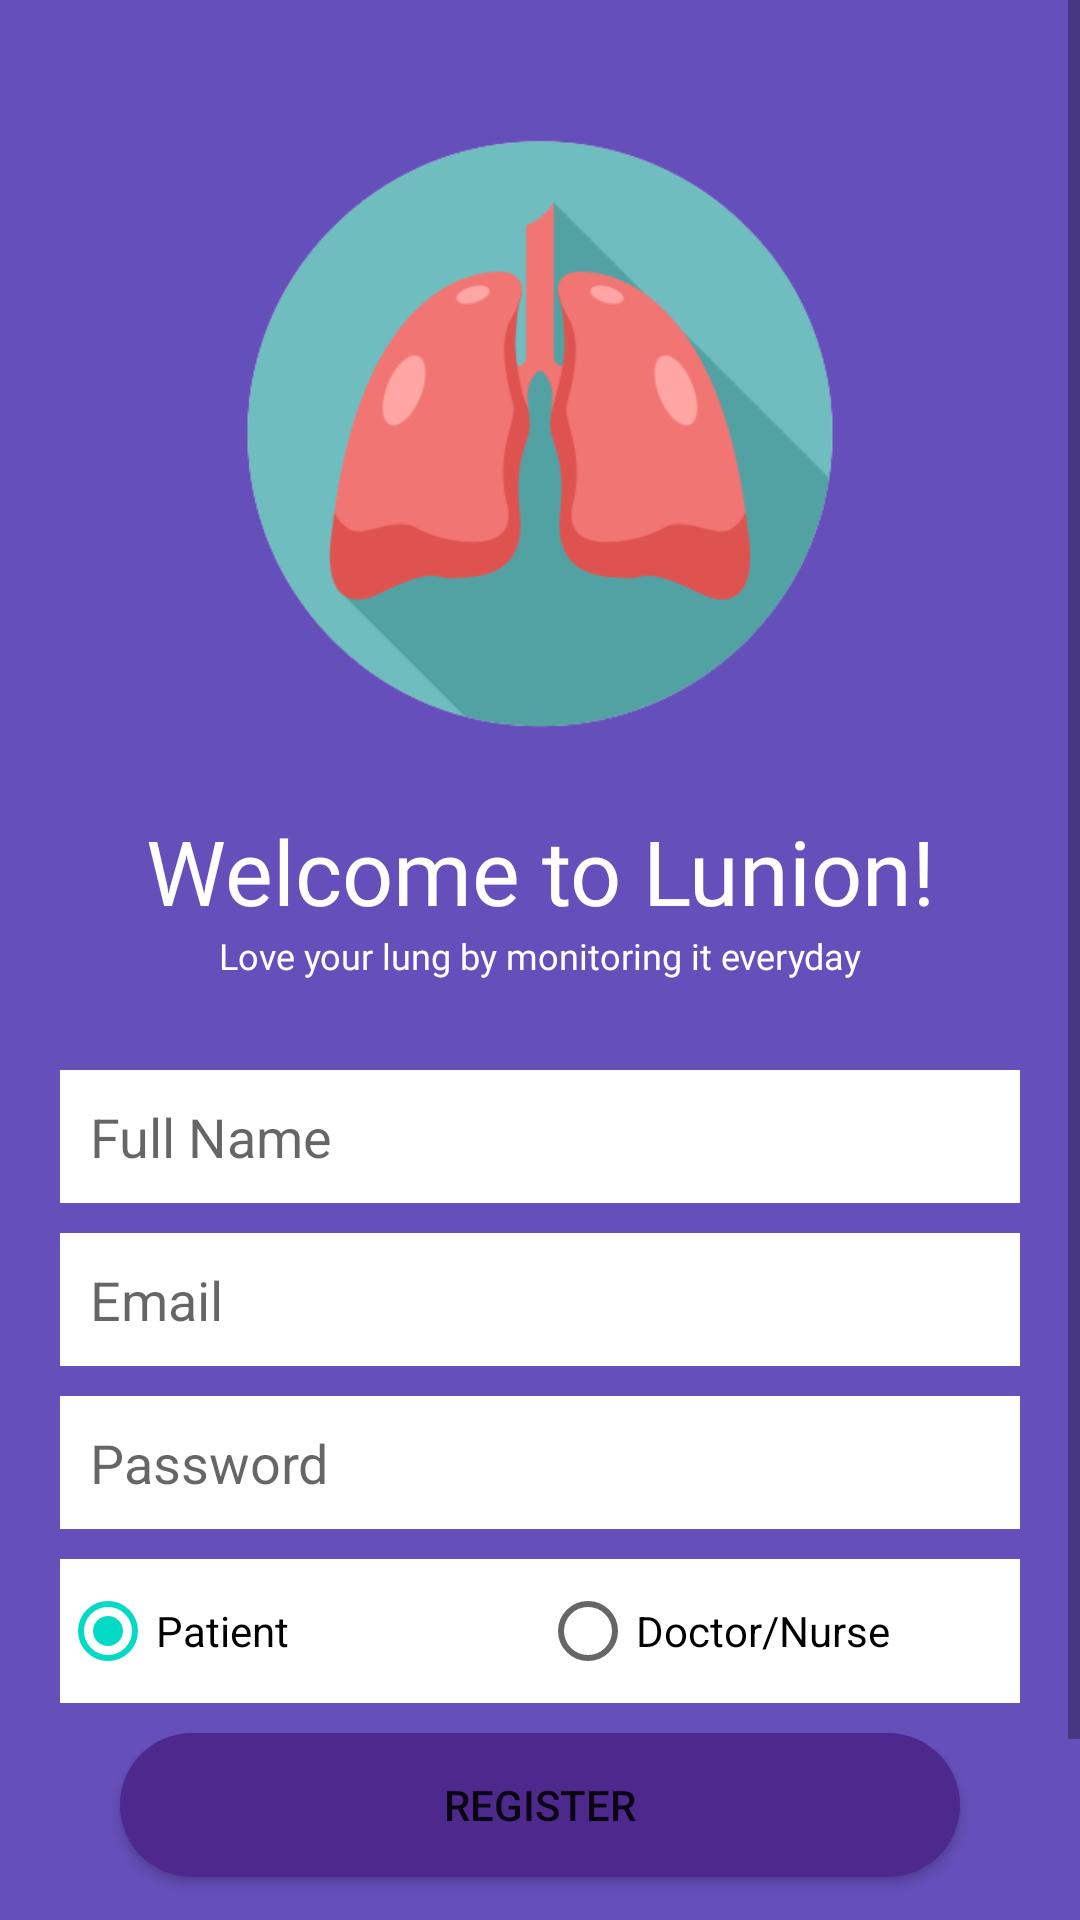

Produce the Android XML layout that renders to this screen, including the resource entries it uses.
<!-- AndroidManifest.xml: application theme Theme.LunionApp -->
<!-- res/layout/activity_register.xml -->
<?xml version="1.0" encoding="utf-8"?>
<ScrollView xmlns:android="http://schemas.android.com/apk/res/android"
    xmlns:app="http://schemas.android.com/apk/res-auto"
    xmlns:tools="http://schemas.android.com/tools"
    android:layout_width="match_parent"
    android:layout_height="match_parent">

    <androidx.constraintlayout.widget.ConstraintLayout
        android:layout_width="match_parent"
        android:layout_height="wrap_content"
        android:background="@color/primary_color"
        android:paddingStart="20dp"
        android:paddingTop="20dp"
        android:paddingEnd="20dp"
        tools:context=".ui.RegisterActivity">

        <ImageView
            android:id="@+id/imageView"
            android:layout_width="250dp"
            android:layout_height="250dp"
            android:contentDescription="@string/logo"
            android:src="@drawable/lungs_splash"
            app:layout_constraintEnd_toEndOf="parent"
            app:layout_constraintStart_toStartOf="parent"
            app:layout_constraintTop_toTopOf="parent" />

        <TextView
            android:id="@+id/textView4"
            android:layout_width="wrap_content"
            android:layout_height="wrap_content"
            android:fontFamily="@font/poppins_bold"
            android:text="@string/welcome_to_lunion"
            android:textColor="@color/white"
            android:textSize="30sp"
            app:layout_constraintEnd_toEndOf="parent"
            app:layout_constraintStart_toStartOf="parent"
            app:layout_constraintTop_toBottomOf="@+id/imageView" />

        <TextView
            android:id="@+id/textView5"
            android:layout_width="wrap_content"
            android:layout_height="wrap_content"
            android:layout_marginStart="16dp"
            android:layout_marginEnd="16dp"
            android:fontFamily="@font/poppins_light"
            android:text="@string/text_lunion_tagline"
            android:textColor="@color/white"
            android:textSize="12sp"
            app:layout_constraintEnd_toEndOf="parent"
            app:layout_constraintStart_toStartOf="parent"
            app:layout_constraintTop_toBottomOf="@+id/textView4" />

        <EditText
            android:id="@+id/name"
            android:layout_width="match_parent"
            android:layout_height="wrap_content"
            android:layout_marginTop="30dp"
            android:background="@color/white"
            android:hint="@string/name"
            android:importantForAutofill="no"
            android:inputType="text"
            android:padding="10dp"
            app:layout_constraintEnd_toEndOf="parent"
            app:layout_constraintStart_toStartOf="parent"
            app:layout_constraintTop_toBottomOf="@+id/textView5" />

        <EditText
            android:id="@+id/email"
            android:layout_width="match_parent"
            android:layout_height="wrap_content"
            android:layout_marginTop="10dp"
            android:background="@color/white"
            android:hint="@string/email"
            android:importantForAutofill="no"
            android:inputType="textEmailAddress"
            android:padding="10dp"
            app:layout_constraintEnd_toEndOf="parent"
            app:layout_constraintStart_toStartOf="parent"
            app:layout_constraintTop_toBottomOf="@+id/name" />

        <EditText
            android:id="@+id/password"
            android:layout_width="match_parent"
            android:layout_height="wrap_content"
            android:layout_marginTop="10dp"
            android:background="@color/white"
            android:hint="@string/password"
            android:importantForAutofill="no"
            android:inputType="textPassword"
            android:padding="10dp"
            app:layout_constraintEnd_toEndOf="parent"
            app:layout_constraintStart_toStartOf="parent"
            app:layout_constraintTop_toBottomOf="@+id/email" />

        <RadioGroup
            android:id="@+id/radioGroup"
            android:layout_width="match_parent"
            android:layout_height="wrap_content"
            android:layout_marginTop="10dp"
            android:background="@color/white"
            android:orientation="horizontal"
            app:layout_constraintEnd_toEndOf="parent"
            app:layout_constraintStart_toStartOf="parent"
            app:layout_constraintTop_toBottomOf="@+id/password">

            <RadioButton
                android:id="@+id/patient"
                android:layout_width="0dp"
                android:layout_height="wrap_content"
                android:layout_weight="1"
                android:checked="true"
                android:text="@string/patient" />

            <RadioButton
                android:id="@+id/doctor"
                android:layout_width="0dp"
                android:layout_height="wrap_content"
                android:layout_weight="1"
                android:text="@string/doctor_nurse" />

        </RadioGroup>

        <Button
            android:id="@+id/btn_register"
            android:layout_width="match_parent"
            android:layout_height="wrap_content"
            android:layout_marginStart="20dp"
            android:layout_marginTop="10dp"
            android:layout_marginEnd="20dp"
            android:background="@drawable/circle_button"
            android:padding="13dp"
            android:text="@string/register"
            app:layout_constraintEnd_toEndOf="parent"
            app:layout_constraintStart_toStartOf="parent"
            app:layout_constraintTop_toBottomOf="@+id/radioGroup" />

        <TextView
            android:id="@+id/txt_login"
            android:layout_width="wrap_content"
            android:layout_height="wrap_content"
            android:layout_marginTop="10dp"
            android:layout_marginBottom="52dp"
            android:text="@string/already_have_account_login_here"
            android:textColor="@color/color_has_account"
            app:layout_constraintBottom_toBottomOf="parent"
            app:layout_constraintEnd_toEndOf="parent"
            app:layout_constraintStart_toStartOf="parent"
            app:layout_constraintTop_toBottomOf="@+id/btn_register" />

    </androidx.constraintlayout.widget.ConstraintLayout>
</ScrollView>
<!-- resources referenced by this layout -->
<resources>
  <color name="color_has_account">#C1CAFD</color>
  <color name="primary_color">#654FBA</color>
  <color name="white">#FFFFFFFF</color>
  <!-- drawable circle_button (drawable) -->
  <?xml version="1.0" encoding="utf-8"?>
  <selector xmlns:android="http://schemas.android.com/apk/res/android">
      <item>
          <shape android:shape="rectangle">
              <solid android:color="@color/button_login_register" />
              <corners android:bottomRightRadius="50dp"
                  android:bottomLeftRadius="50dp"
                  android:topRightRadius="50dp"
                  android:topLeftRadius="50dp"/>
          </shape>
      </item>
  </selector>
  <!-- drawable lungs_splash: png bitmap (drawable, 29999 bytes) -->
  <string name="already_have_account_login_here">Already have account? Login here</string>
  <string name="doctor_nurse">Doctor/Nurse</string>
  <string name="email">Email</string>
  <string name="logo">Logo</string>
  <string name="name">Full Name</string>
  <string name="password">Password</string>
  <string name="patient">Patient</string>
  <string name="register">Register</string>
  <string name="text_lunion_tagline">Love your lung by monitoring it everyday</string>
  <string name="welcome_to_lunion">Welcome to Lunion!</string>
  <style name="Theme.LunionApp" parent="Theme.MaterialComponents.DayNight.NoActionBar">
          
          <item name="colorPrimary">@color/primary_color</item>
          <item name="colorPrimaryVariant">@color/primary_color</item>
          <item name="colorOnPrimary">@color/white</item>
          
          <item name="colorSecondary">@color/teal_200</item>
          <item name="colorSecondaryVariant">@color/teal_700</item>
          <item name="colorOnSecondary">@color/black</item>
          
          <item name="android:statusBarColor" tools:targetApi="l">?attr/colorPrimaryVariant</item>
          
      </style>
  <color name="button_login_register">#4D298E</color>
  <color name="teal_200">#FF03DAC5</color>
  <color name="teal_700">#FF018786</color>
  <color name="black">#FF000000</color>
</resources>
